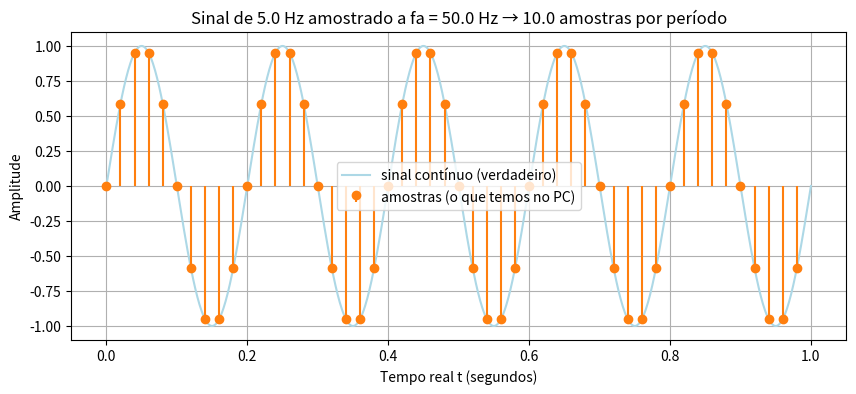

This chart was generated by the following Python code:
import numpy as np
import matplotlib.pyplot as plt

# Parâmetros
f = 5.0                                             # Hz  — frequência real do fenómeno
fa = 50.0                                           # Hz  — frequência de amostragem (fa >= 2*f para evitar aliasing))
T = 1 / fa                                          # intervalo entre amostras (segundos)

duracao = 1.0                                       # segundos que queremos observar
n = np.arange(0, int(duracao * fa))   # 0, 1, 2, ..., N-1

# Tempo real associado a cada amostra
t = n * T                                           # t[0] = 0, t[1] = T, t[2] = 2*T, ..., t[N-1] = (N-1)*T

sinal = np.sin(2 * np.pi * f * t)                   # Sinal amostrado

# Para comparar com o "verdadeiro" contínuo
t_cont = np.linspace(0, duracao, 1000)
sinal_cont = np.sin(2 * np.pi * f * t_cont)

# Gráfico — mostrar as amostras como pontos e stem
plt.figure(figsize=(10, 4))
plt.plot(t_cont, sinal_cont, 'lightblue', label='sinal contínuo (verdadeiro)')
plt.stem(t, sinal, linefmt='C1-', markerfmt='C1o', basefmt=' ', label='amostras (o que temos no PC)')
plt.xlabel('Tempo real t (segundos)')
plt.ylabel('Amplitude')
plt.title(f'Sinal de {f} Hz amostrado a fa = {fa} Hz → {fa/f:.1f} amostras por período')
plt.grid(True)
plt.legend()
plt.show()